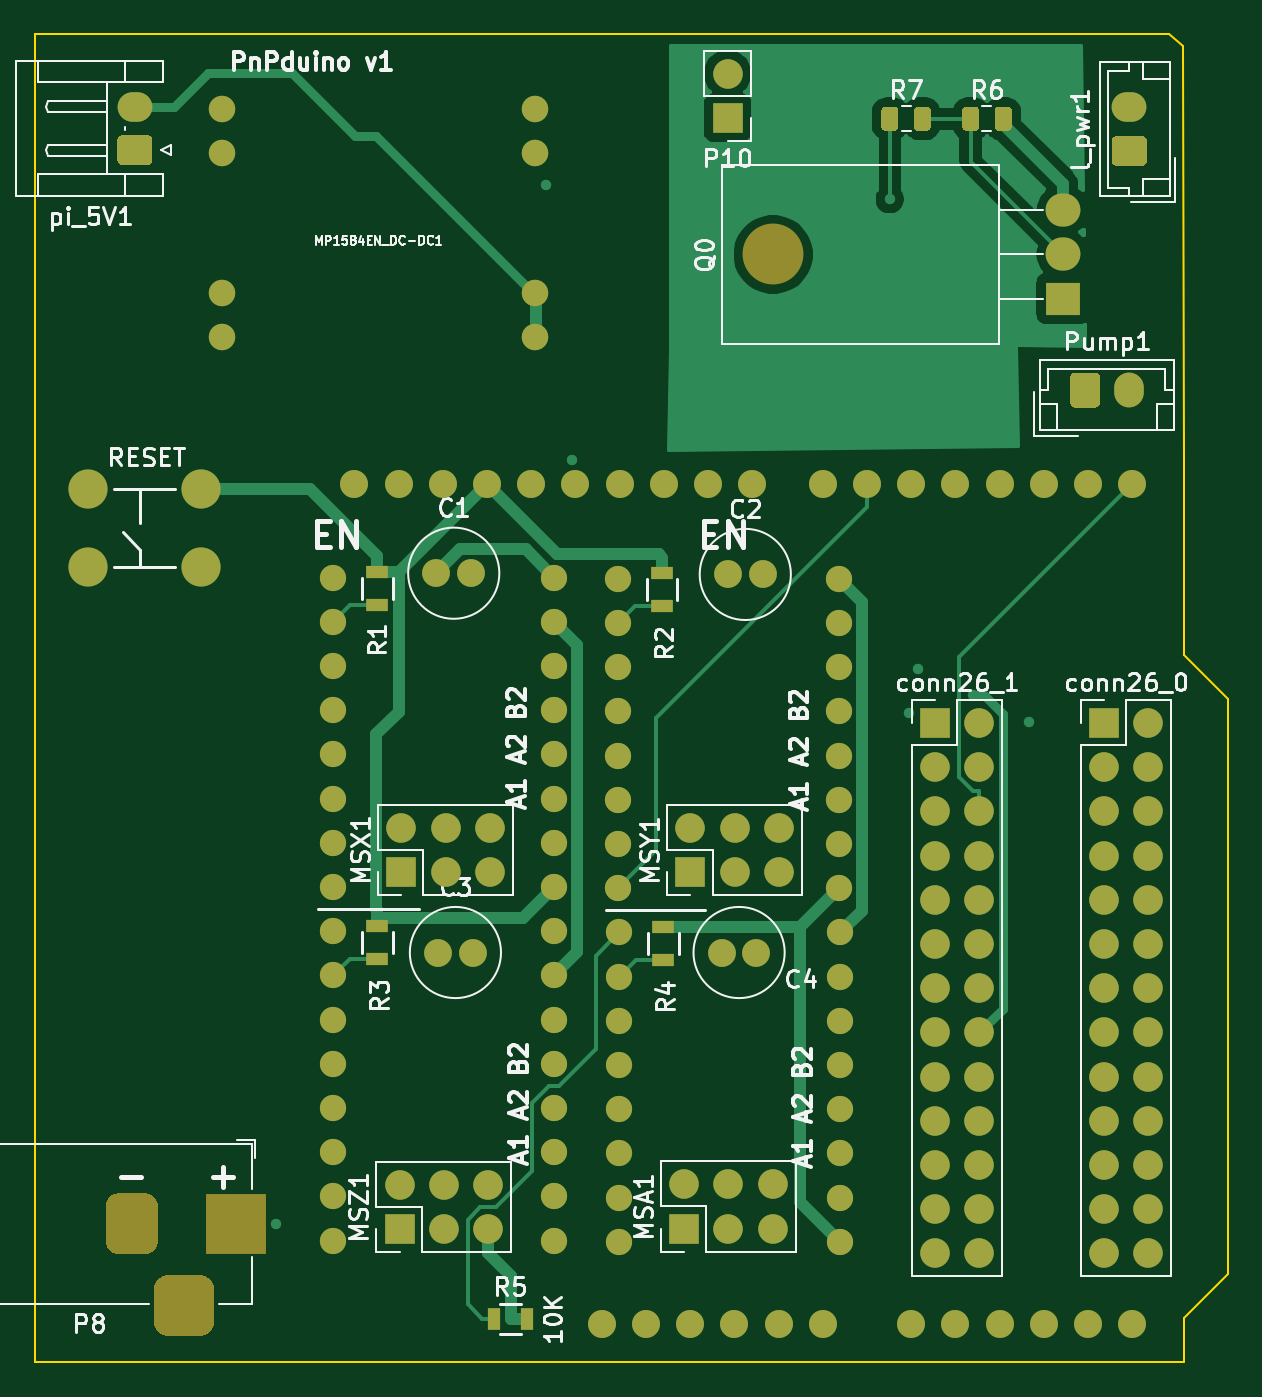
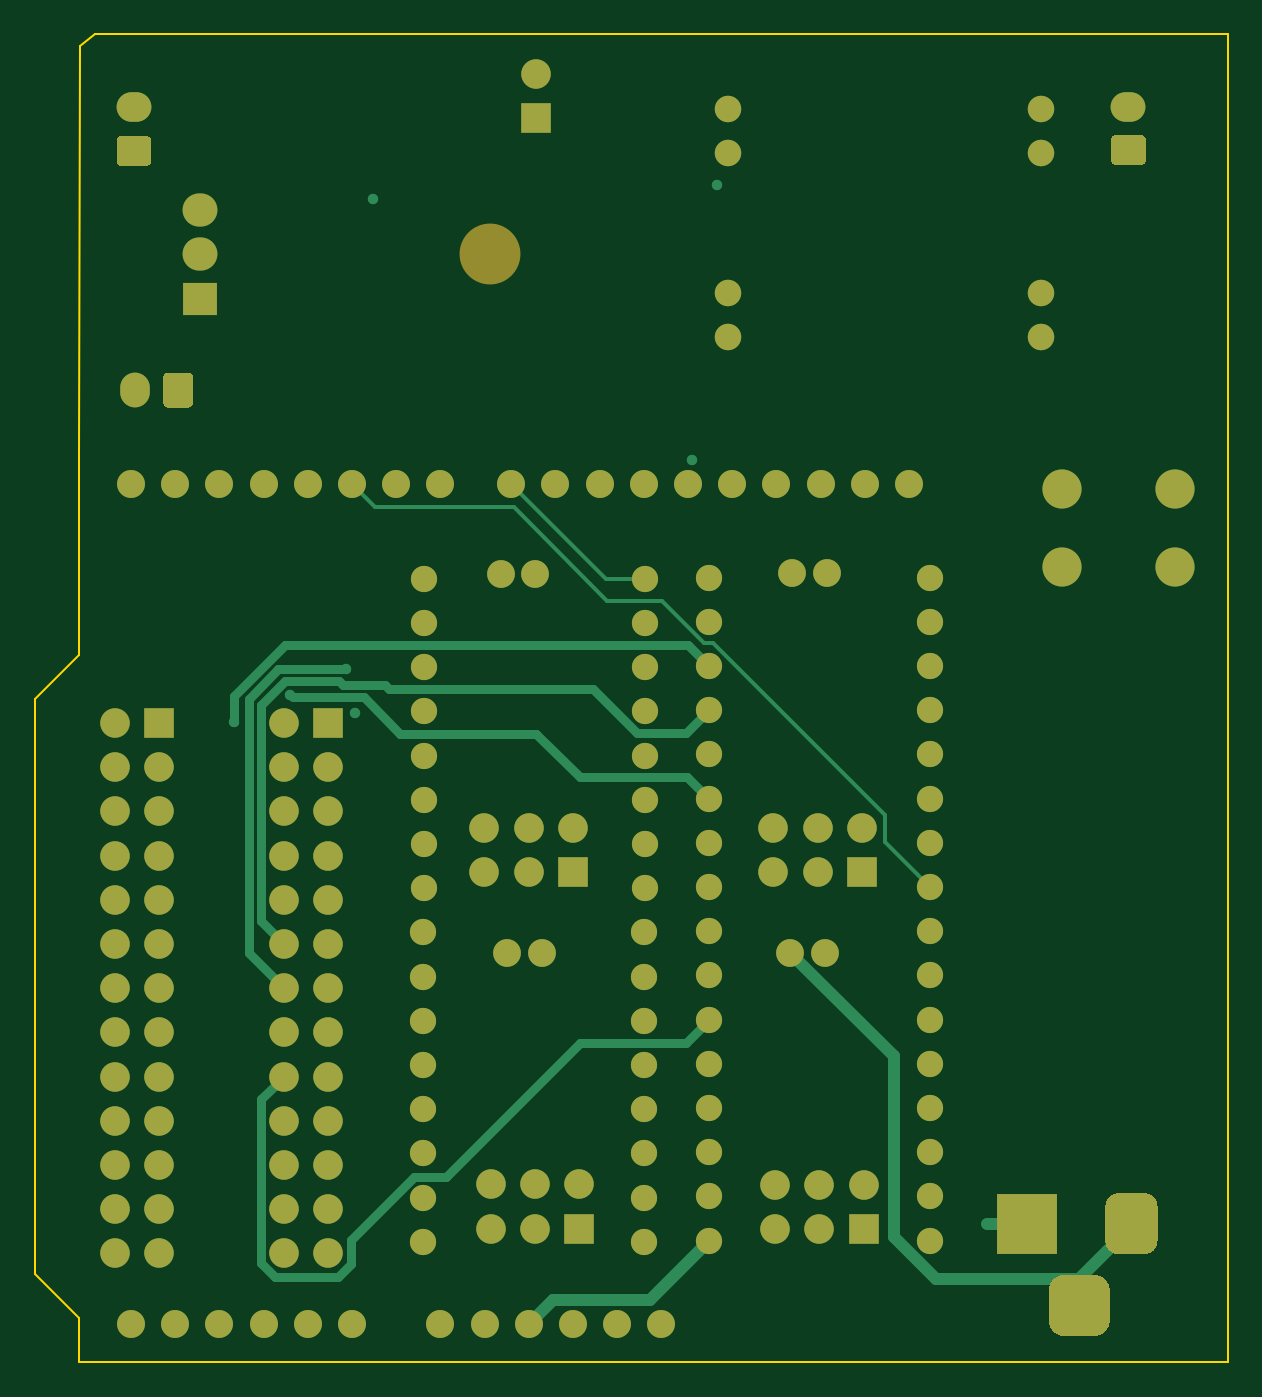
Circuit board: 9 layer files. Board 68.6 x 76.3 mm.
- bottom_copper: sb-cnc-shield-B_Cu.gbl (18213 bytes)
- bottom_mask: sb-cnc-shield-B_Mask.gbs (8164 bytes)
- paste: sb-cnc-shield-B_Paste.gbp (506 bytes)
- bottom_silk: sb-cnc-shield-B_SilkS.gbo (8167 bytes)
- outline: sb-cnc-shield-Edge_Cuts.gm1 (1094 bytes)
- top_copper: sb-cnc-shield-F_Cu.gtl (35321 bytes)
- top_mask: sb-cnc-shield-F_Mask.gts (9953 bytes)
- paste: sb-cnc-shield-F_Paste.gtp (2295 bytes)
- top_silk: sb-cnc-shield-F_SilkS.gto (55759 bytes)

=== bottom_copper: sb-cnc-shield-B_Cu.gbl (18213 bytes, source omitted) ===
=== bottom_mask: sb-cnc-shield-B_Mask.gbs (8164 bytes, source omitted) ===
=== paste: sb-cnc-shield-B_Paste.gbp ===
%TF.GenerationSoftware,KiCad,Pcbnew,5.1.6-c6e7f7d~87~ubuntu20.04.1*%
%TF.CreationDate,2021-10-29T23:24:48+02:00*%
%TF.ProjectId,sb-cnc-shield,73622d63-6e63-42d7-9368-69656c642e6b,rev?*%
%TF.SameCoordinates,Original*%
%TF.FileFunction,Paste,Bot*%
%TF.FilePolarity,Positive*%
%FSLAX46Y46*%
G04 Gerber Fmt 4.6, Leading zero omitted, Abs format (unit mm)*
G04 Created by KiCad (PCBNEW 5.1.6-c6e7f7d~87~ubuntu20.04.1) date 2021-10-29 23:24:48*
%MOMM*%
%LPD*%
G01*
G04 APERTURE LIST*
G04 APERTURE END LIST*
M02*

=== bottom_silk: sb-cnc-shield-B_SilkS.gbo (8167 bytes, source omitted) ===
=== outline: sb-cnc-shield-Edge_Cuts.gm1 ===
%TF.GenerationSoftware,KiCad,Pcbnew,5.1.6-c6e7f7d~87~ubuntu20.04.1*%
%TF.CreationDate,2021-10-29T23:24:48+02:00*%
%TF.ProjectId,sb-cnc-shield,73622d63-6e63-42d7-9368-69656c642e6b,rev?*%
%TF.SameCoordinates,Original*%
%TF.FileFunction,Profile,NP*%
%FSLAX46Y46*%
G04 Gerber Fmt 4.6, Leading zero omitted, Abs format (unit mm)*
G04 Created by KiCad (PCBNEW 5.1.6-c6e7f7d~87~ubuntu20.04.1) date 2021-10-29 23:24:48*
%MOMM*%
%LPD*%
G01*
G04 APERTURE LIST*
%TA.AperFunction,Profile*%
%ADD10C,0.100000*%
%TD*%
G04 APERTURE END LIST*
D10*
X180289200Y-43764200D02*
X179451000Y-43078400D01*
X180289200Y-43764200D02*
X180340000Y-67310000D01*
X114300000Y-43053000D02*
X179451000Y-43078400D01*
X114300000Y-66040000D02*
X114300000Y-43053000D01*
X114300000Y-119380000D02*
X114300000Y-66040000D01*
X180340000Y-119380000D02*
X114300000Y-119380000D01*
X180340000Y-116840000D02*
X180340000Y-119380000D01*
X182880000Y-114300000D02*
X180340000Y-116840000D01*
X182880000Y-81280000D02*
X182880000Y-114300000D01*
X180340000Y-78740000D02*
X182880000Y-81280000D01*
X180340000Y-67310000D02*
X180340000Y-78740000D01*
M02*

=== top_copper: sb-cnc-shield-F_Cu.gtl (35321 bytes, source omitted) ===
=== top_mask: sb-cnc-shield-F_Mask.gts (9953 bytes, source omitted) ===
=== paste: sb-cnc-shield-F_Paste.gtp ===
%TF.GenerationSoftware,KiCad,Pcbnew,5.1.6-c6e7f7d~87~ubuntu20.04.1*%
%TF.CreationDate,2021-10-29T23:24:48+02:00*%
%TF.ProjectId,sb-cnc-shield,73622d63-6e63-42d7-9368-69656c642e6b,rev?*%
%TF.SameCoordinates,Original*%
%TF.FileFunction,Paste,Top*%
%TF.FilePolarity,Positive*%
%FSLAX46Y46*%
G04 Gerber Fmt 4.6, Leading zero omitted, Abs format (unit mm)*
G04 Created by KiCad (PCBNEW 5.1.6-c6e7f7d~87~ubuntu20.04.1) date 2021-10-29 23:24:48*
%MOMM*%
%LPD*%
G01*
G04 APERTURE LIST*
%ADD10R,1.300000X0.700000*%
%ADD11R,0.700000X1.300000*%
G04 APERTURE END LIST*
D10*
%TO.C,R1*%
X133985000Y-75880000D03*
X133985000Y-73980000D03*
%TD*%
%TO.C,R2*%
X150343000Y-75956200D03*
X150343000Y-74056200D03*
%TD*%
%TO.C,R3*%
X133985000Y-96200000D03*
X133985000Y-94300000D03*
%TD*%
%TO.C,R4*%
X150419000Y-96276200D03*
X150419000Y-94376200D03*
%TD*%
D11*
%TO.C,R5*%
X142555000Y-116891000D03*
X140655000Y-116891000D03*
%TD*%
%TO.C,R6*%
G36*
G01*
X169462000Y-48386050D02*
X169462000Y-47473550D01*
G75*
G02*
X169705750Y-47229800I243750J0D01*
G01*
X170193250Y-47229800D01*
G75*
G02*
X170437000Y-47473550I0J-243750D01*
G01*
X170437000Y-48386050D01*
G75*
G02*
X170193250Y-48629800I-243750J0D01*
G01*
X169705750Y-48629800D01*
G75*
G02*
X169462000Y-48386050I0J243750D01*
G01*
G37*
G36*
G01*
X167587000Y-48386050D02*
X167587000Y-47473550D01*
G75*
G02*
X167830750Y-47229800I243750J0D01*
G01*
X168318250Y-47229800D01*
G75*
G02*
X168562000Y-47473550I0J-243750D01*
G01*
X168562000Y-48386050D01*
G75*
G02*
X168318250Y-48629800I-243750J0D01*
G01*
X167830750Y-48629800D01*
G75*
G02*
X167587000Y-48386050I0J243750D01*
G01*
G37*
%TD*%
%TO.C,R7*%
G36*
G01*
X162938000Y-48386050D02*
X162938000Y-47473550D01*
G75*
G02*
X163181750Y-47229800I243750J0D01*
G01*
X163669250Y-47229800D01*
G75*
G02*
X163913000Y-47473550I0J-243750D01*
G01*
X163913000Y-48386050D01*
G75*
G02*
X163669250Y-48629800I-243750J0D01*
G01*
X163181750Y-48629800D01*
G75*
G02*
X162938000Y-48386050I0J243750D01*
G01*
G37*
G36*
G01*
X164813000Y-48386050D02*
X164813000Y-47473550D01*
G75*
G02*
X165056750Y-47229800I243750J0D01*
G01*
X165544250Y-47229800D01*
G75*
G02*
X165788000Y-47473550I0J-243750D01*
G01*
X165788000Y-48386050D01*
G75*
G02*
X165544250Y-48629800I-243750J0D01*
G01*
X165056750Y-48629800D01*
G75*
G02*
X164813000Y-48386050I0J243750D01*
G01*
G37*
%TD*%
M02*

=== top_silk: sb-cnc-shield-F_SilkS.gto (55759 bytes, source omitted) ===
